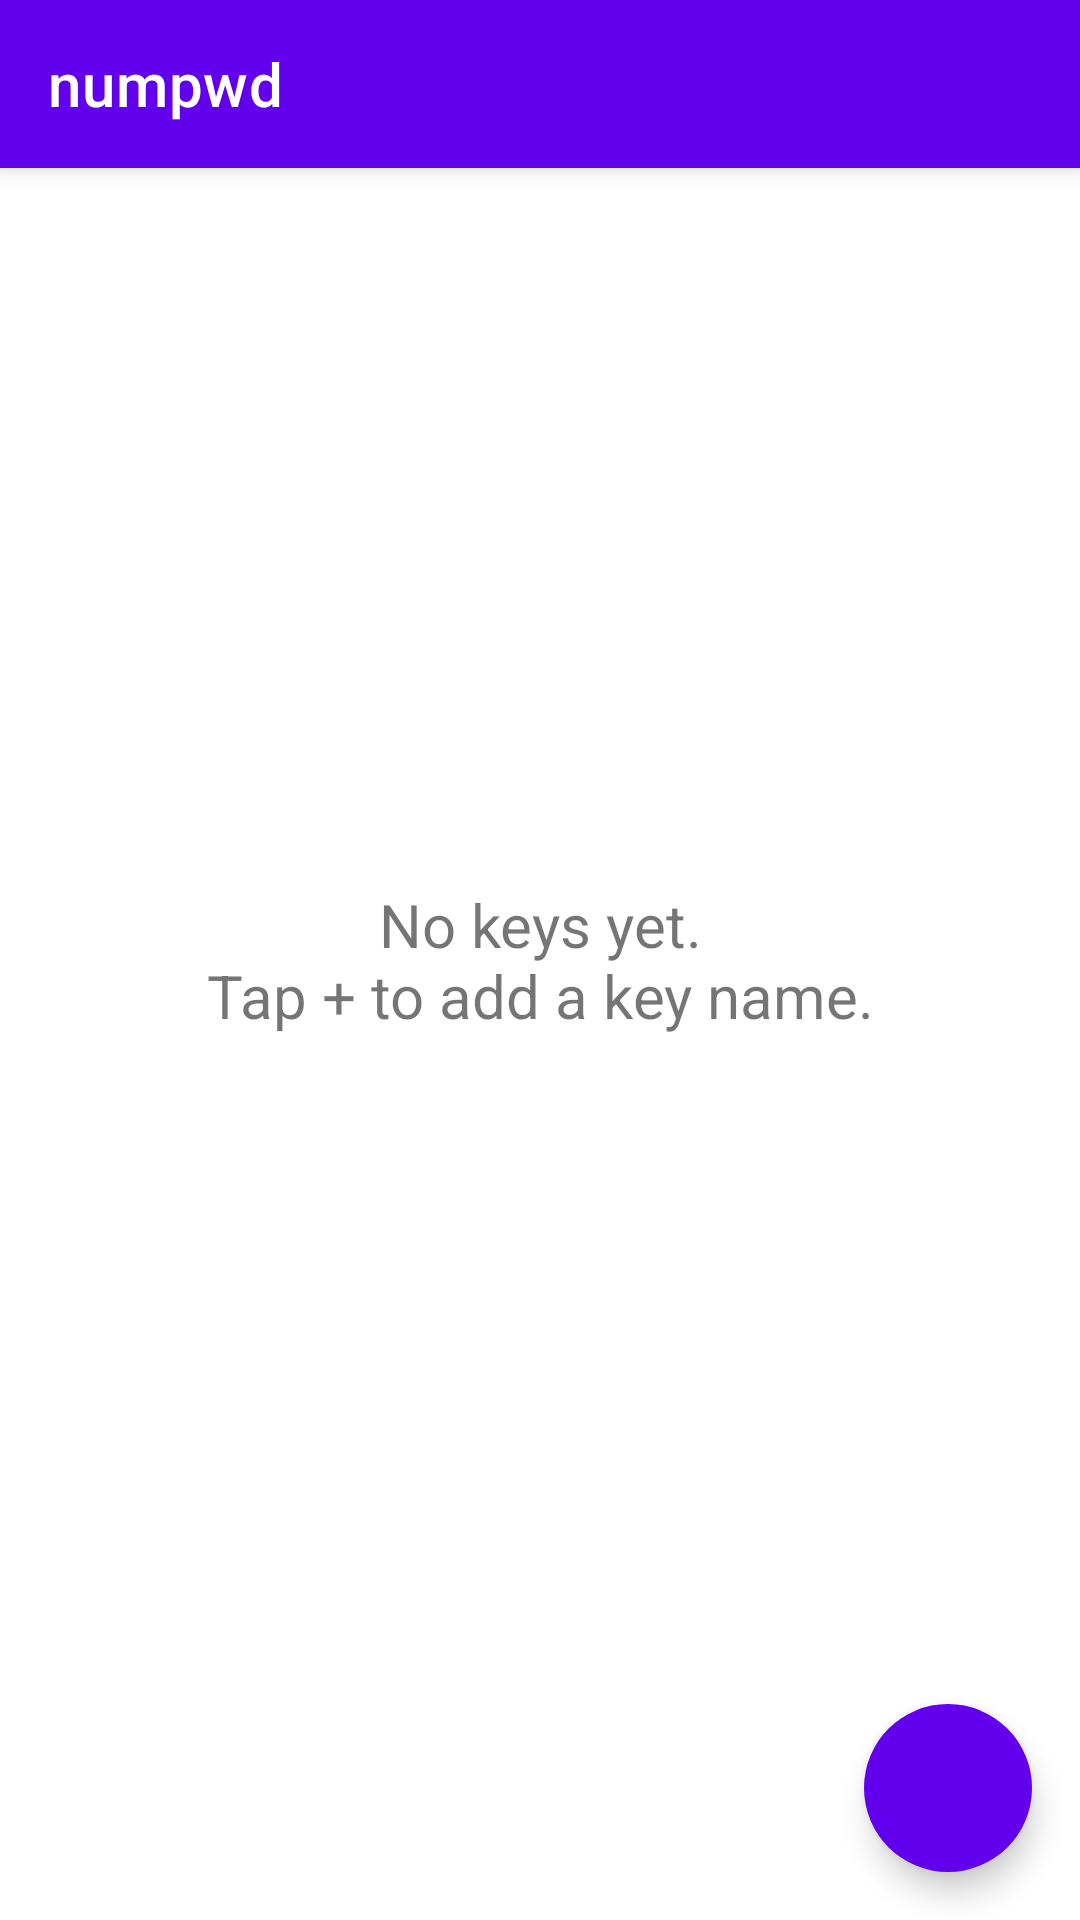

Write the Android layout XML for this screen, with the resource values it uses.
<!-- AndroidManifest.xml: application theme NumPwd.App -->
<!-- res/layout/activity_keys.xml -->
<?xml version="1.0" encoding="utf-8"?>
<androidx.coordinatorlayout.widget.CoordinatorLayout
    xmlns:android="http://schemas.android.com/apk/res/android"
    xmlns:app="http://schemas.android.com/apk/res-auto"
    android:layout_width="match_parent"
    android:layout_height="match_parent">

    <com.google.android.material.appbar.AppBarLayout
        android:layout_width="match_parent"
        android:layout_height="wrap_content"
        android:theme="@style/NumPwd">

        <androidx.appcompat.widget.Toolbar
            android:id="@+id/toolbar"
            android:layout_width="match_parent"
            android:layout_height="?android:attr/actionBarSize"
            android:theme="@style/NumPwd.Toolbar"
            app:popupTheme="@style/NumPwd.App"
            app:title="@string/app_name" />
    </com.google.android.material.appbar.AppBarLayout>

    <TextView
        android:id="@+id/empty"
        android:layout_width="match_parent"
        android:layout_height="match_parent"
        android:layout_margin="@dimen/margin"
        android:gravity="center"
        android:text="@string/keys_empty"
        android:textSize="20sp" />

    <ListView
        android:id="@+id/keys"
        android:layout_width="match_parent"
        android:layout_height="match_parent"
        android:nestedScrollingEnabled="true"
        app:layout_behavior="@string/appbar_scrolling_view_behavior" />

    <com.google.android.material.floatingactionbutton.FloatingActionButton
        android:id="@+id/fab_add"
        android:layout_width="wrap_content"
        android:layout_height="wrap_content"
        android:layout_gravity="bottom|end"
        android:layout_margin="@dimen/margin"
        android:contentDescription="@string/key_add"
        app:borderWidth="0dp"
        app:srcCompat="@drawable/ic_add"
        app:tint="@color/white" />
</androidx.coordinatorlayout.widget.CoordinatorLayout>
<!-- resources referenced by this layout -->
<resources>
  <color name="white">#FFFFFFFF</color>
  <dimen name="margin">16dp</dimen>
  <string name="app_name" translatable="false">numpwd</string>
  <string name="key_add">Add key</string>
  <string name="keys_empty">No keys yet.\nTap + to add a key name.</string>
  <style name="NumPwd" parent="@style/Theme.MaterialComponents.DayNight.NoActionBar">
          <item name="colorPrimary">@color/purple_500</item>
          <item name="colorSecondary">@color/purple_500</item>
          <item name="colorPrimaryVariant">@color/variant_light</item>
          <item name="colorSurface">@color/surface_light</item>
          <item name="colorPrimaryDark">@color/purple_700</item>
      </style>
  <style name="NumPwd.App" parent="NumPwd" />
  <style name="NumPwd.Toolbar" parent="ThemeOverlay.AppCompat.ActionBar">
          <item name="android:textColorPrimary">@color/white</item>
      </style>
  <color name="purple_500">#FF6200EE</color>
  <color name="variant_light">#FFDDD8E5</color>
  <color name="surface_light">#FFFAFAFA</color>
  <color name="purple_700">#FF3700B3</color>
</resources>
